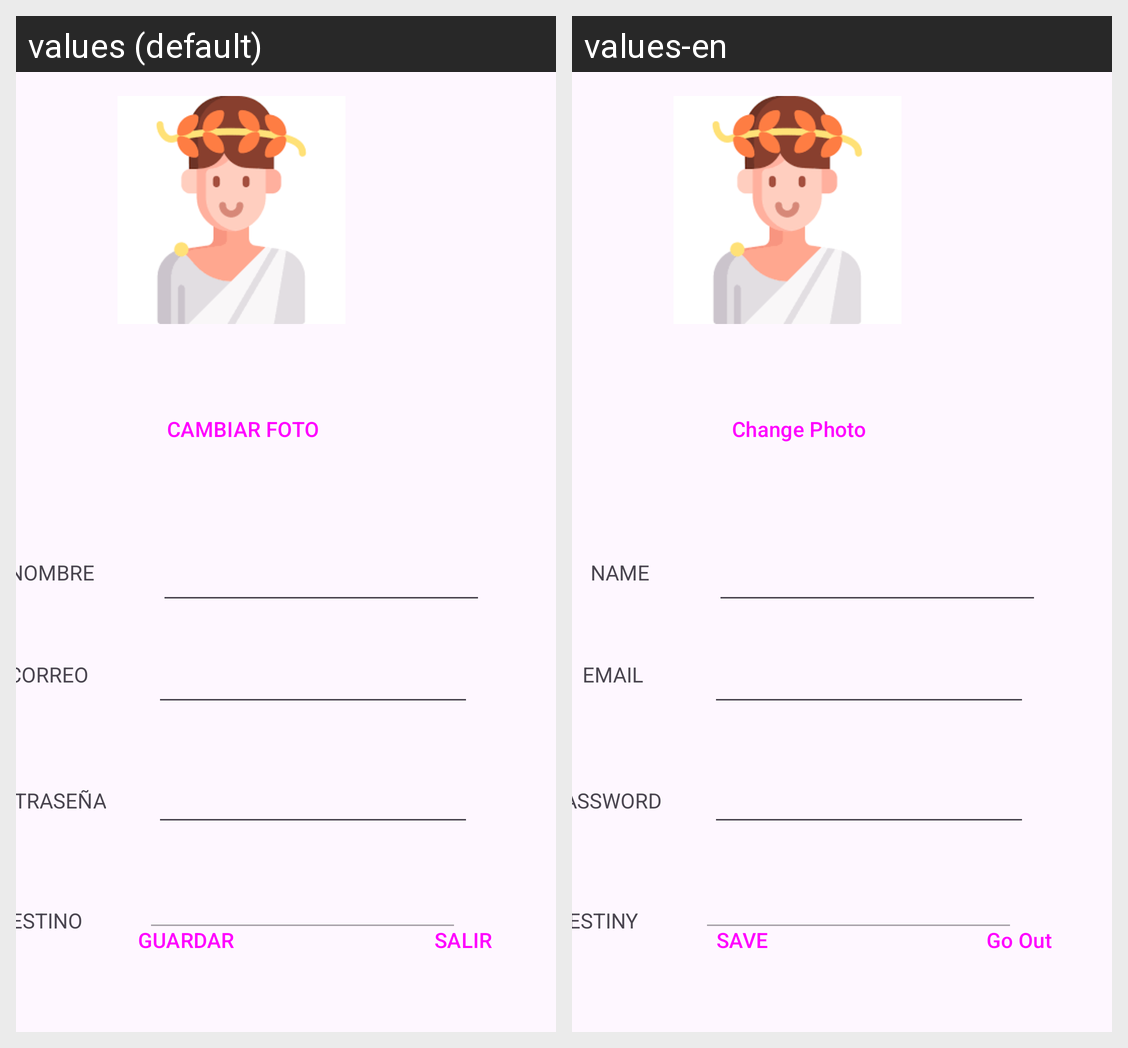

Strings drawn on this Android screen and how each of the app's shown locales translates them:
Android screen res/layout/activity_perfil.xml rendered under 2 locales, left to right: values (default), values-en. Device: Nexus 5 (rendered at 1080×1920; each locale shown at half size, 540×960, under a caption strip naming it); theme Theme.DiosesGriegosAPP.
Strings drawn on this screen, with the default value and each locale's value (text and hints the layout hard-codes, and strings that could not be matched under every locale, appear in the picture but are not listed):

NOMBRE
  values: NOMBRE
  values-en: NAME

DESTINO
  values: DESTINO
  values-en: DESTINY

CORREO
  values: CORREO
  values-en: EMAIL

CAMBIARFOTO
  values: CAMBIAR FOTO
  values-en: Change Photo

GUARDAR
  values: GUARDAR
  values-en: SAVE

SALIR
  values: SALIR
  values-en: Go Out
